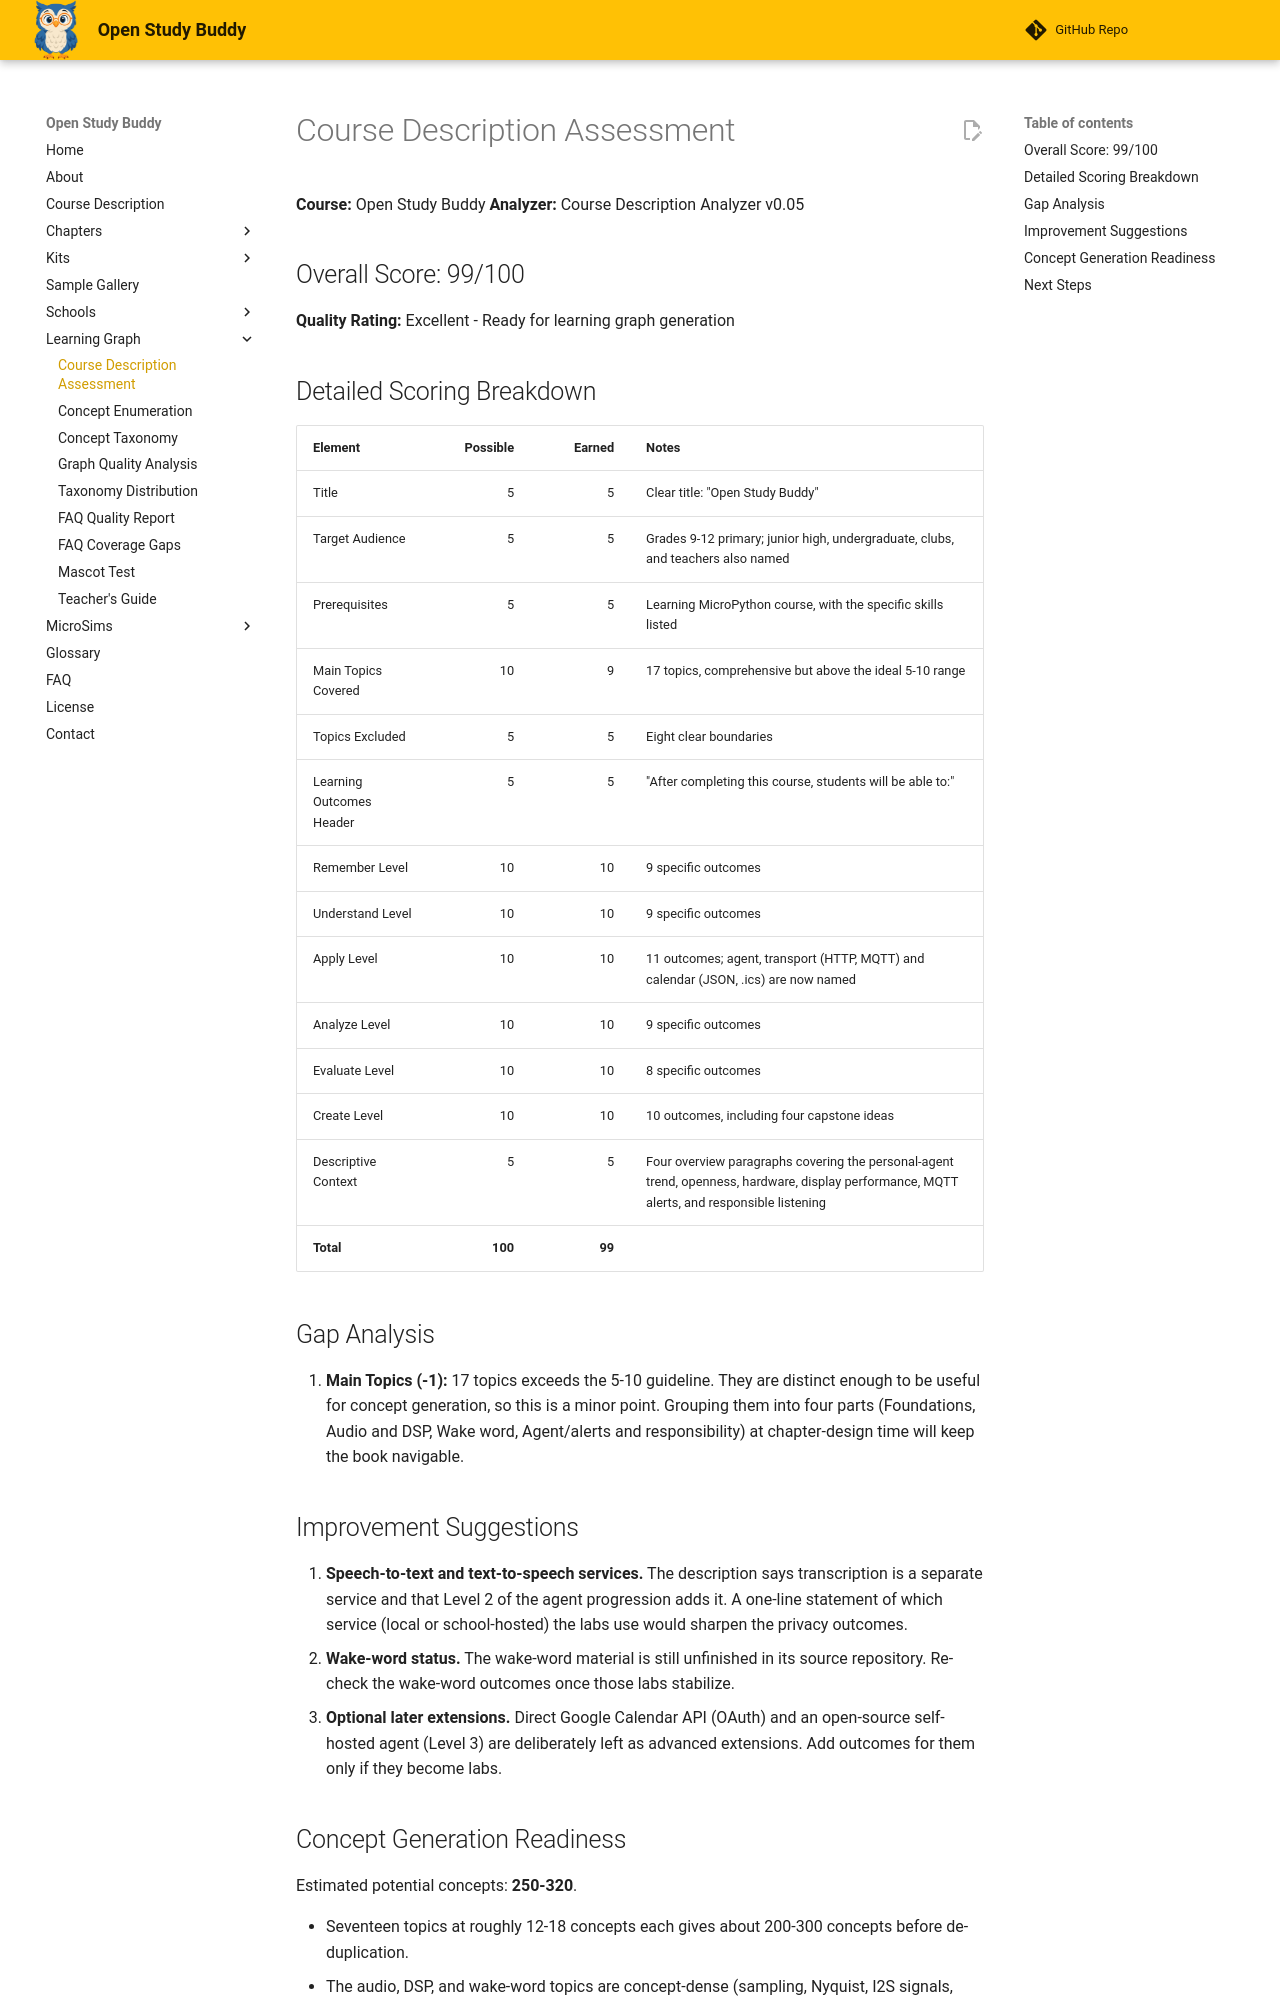

repository: dmccreary/open-study-buddy · page: learning-graph/course-description-assessment/index.html · generator: mkdocs

---
title: Course Description Assessment
description: Quality assessment of the Open Study Buddy course description against the 100-point rubric and readiness for learning graph generation.
---

# Course Description Assessment

**Course:** Open Study Buddy
**Analyzer:** Course Description Analyzer v0.05

## Overall Score: 99/100

**Quality Rating:** Excellent - Ready for learning graph generation

## Detailed Scoring Breakdown

| Element | Possible | Earned | Notes |
|---------|---------:|-------:|-------|
| Title | 5 | 5 | Clear title: "Open Study Buddy" |
| Target Audience | 5 | 5 | Grades 9-12 primary; junior high, undergraduate, clubs, and teachers also named |
| Prerequisites | 5 | 5 | Learning MicroPython course, with the specific skills listed |
| Main Topics Covered | 10 | 9 | 17 topics, comprehensive but above the ideal 5-10 range |
| Topics Excluded | 5 | 5 | Eight clear boundaries |
| Learning Outcomes Header | 5 | 5 | "After completing this course, students will be able to:" |
| Remember Level | 10 | 10 | 9 specific outcomes |
| Understand Level | 10 | 10 | 9 specific outcomes |
| Apply Level | 10 | 10 | 11 outcomes; agent, transport (HTTP, MQTT) and calendar (JSON, .ics) are now named |
| Analyze Level | 10 | 10 | 9 specific outcomes |
| Evaluate Level | 10 | 10 | 8 specific outcomes |
| Create Level | 10 | 10 | 10 outcomes, including four capstone ideas |
| Descriptive Context | 5 | 5 | Four overview paragraphs covering the personal-agent trend, openness, hardware, display performance, MQTT alerts, and responsible listening |
| **Total** | **100** | **99** | |

## Gap Analysis

1. **Main Topics (-1):** 17 topics exceeds the 5-10 guideline. They are distinct enough to be useful for concept generation, so this is a minor point. Grouping them into four parts (Foundations, Audio and DSP, Wake word, Agent/alerts and responsibility) at chapter-design time will keep the book navigable.

## Improvement Suggestions

1. **Speech-to-text and text-to-speech services.** The description says transcription is a separate service and that Level 2 of the agent progression adds it. A one-line statement of which service (local or school-hosted) the labs use would sharpen the privacy outcomes.
2. **Wake-word status.** The wake-word material is still unfinished in its source repository. Re-check the wake-word outcomes once those labs stabilize.
3. **Optional later extensions.** Direct Google Calendar API (OAuth) and an open-source self-hosted agent (Level 3) are deliberately left as advanced extensions. Add outcomes for them only if they become labs.
